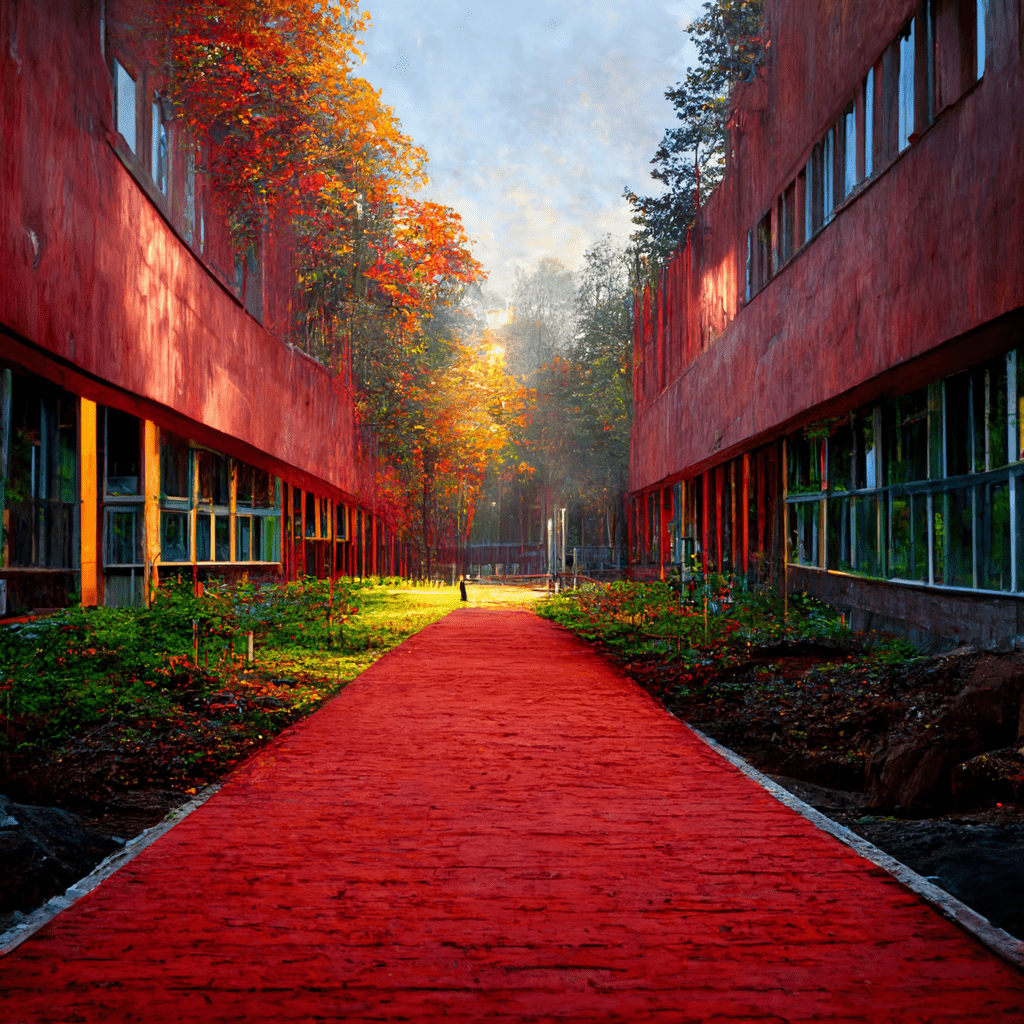
Generation parameters embedded in this image by Midjourney (PNG 'Description' text chunk):
rendering, entrance in a school, red path in a green forest, autumn, sunrise --v 3 Job ID: 0313e0f8-8b74-44a4-bea9-faf3f2c6f09b